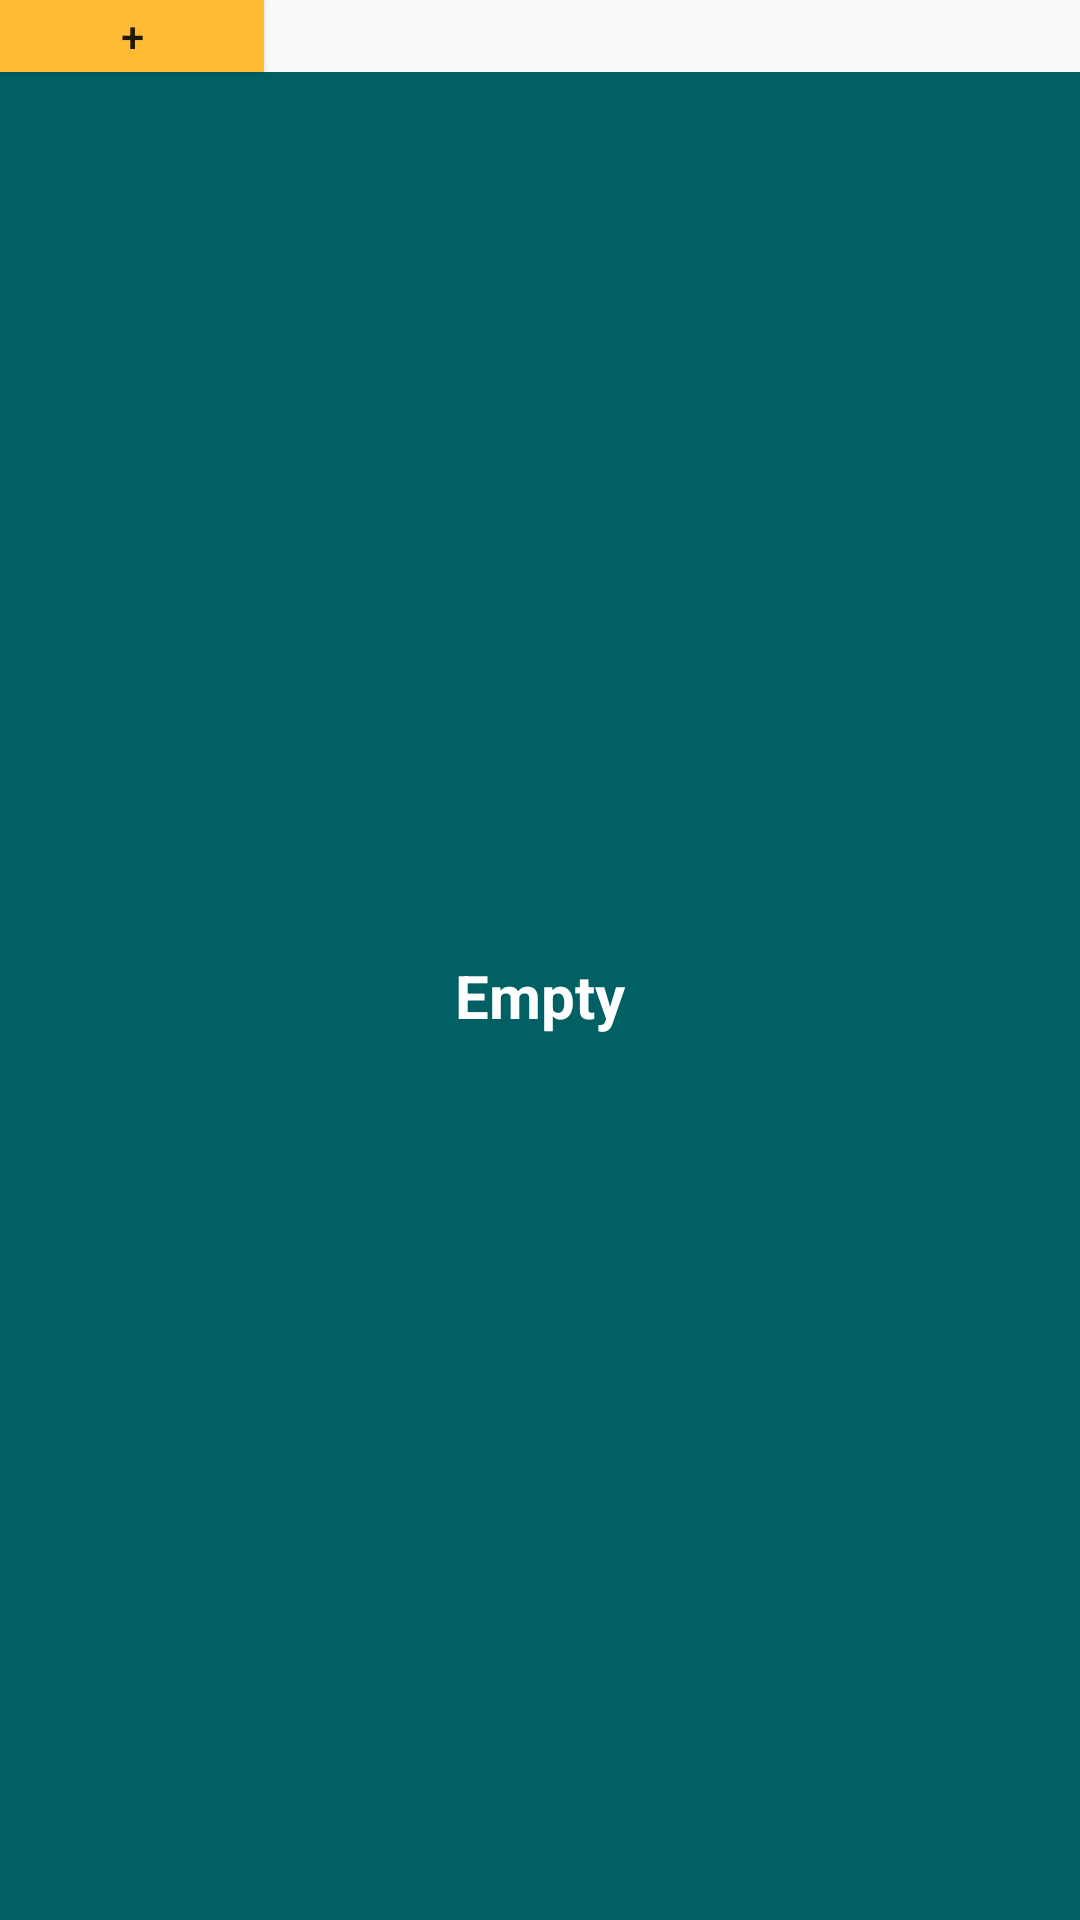

The Android layout XML behind this screen, and the referenced resources:
<!-- AndroidManifest.xml: application theme AppTheme -->
<!-- res/layout/widget_layout.xml -->
<?xml version="1.0" encoding="utf-8"?>
<LinearLayout xmlns:android="http://schemas.android.com/apk/res/android"
    xmlns:app="http://schemas.android.com/apk/res-auto"
    android:id="@+id/layout"
    android:layout_width="match_parent"
    android:layout_height="match_parent"
    android:layout_margin="8dip"
    android:orientation="vertical"
    android:background="@android:color/transparent">

    <Button
        android:id="@+id/button"
        android:layout_width="wrap_content"
        android:layout_height="wrap_content"
        android:layout_weight="1"
        android:background="@android:color/holo_orange_light"
        android:text="+"
        android:layout_alignParentRight="true"
        android:layout_alignParentEnd="true"/>

    <FrameLayout
        android:layout_width="match_parent"
        android:layout_height="match_parent"
        android:layout_weight="1">
        <StackView
            android:id="@+id/widget_stack_view"
            android:layout_width="match_parent"
            android:layout_height="match_parent"
            android:loopViews="true"></StackView>
        <TextView
            android:id="@+id/widget_empty_stack_view"
            android:layout_width="match_parent"
            android:layout_height="match_parent"
            android:background="@color/primaryColor"
            android:text="Empty"
            android:gravity="center"
            android:textColor="@android:color/white"
            android:textSize="20sp"
            android:textStyle="bold"/>
    </FrameLayout>

</LinearLayout>
<!-- resources referenced by this layout -->
<resources>
  <color name="primaryColor">#006064</color>
  <style name="AppTheme" parent="Theme.AppCompat.Light.DarkActionBar">
          
          <item name="colorPrimary">@color/colorPrimary</item>
          <item name="colorPrimaryDark">@color/colorPrimaryDark</item>
          <item name="colorAccent">@color/colorAccent</item>
      </style>
  <color name="colorPrimary">#006064</color>
  <color name="colorPrimaryDark">#00363a</color>
  <color name="colorAccent">#FF4081</color>
</resources>
